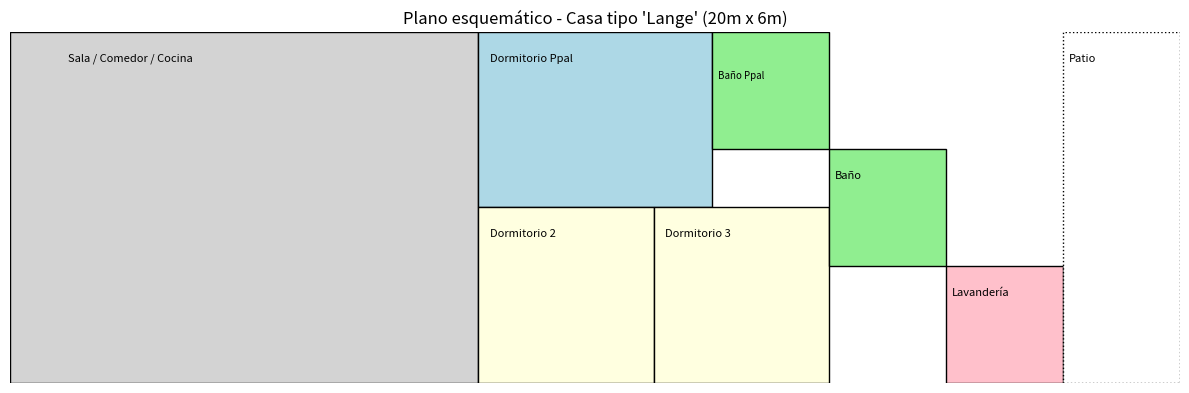

Python code for this plot:
import matplotlib.pyplot as plt
import matplotlib.patches as patches

# Dimensiones de la casa
house_length = 20  # metros
house_width = 6    # metros

# Crear figura
fig, ax = plt.subplots(figsize=(12, 4))
ax.set_xlim(0, house_length)
ax.set_ylim(0, house_width)

# Dibujar habitaciones
# Espacio abierto (sala/comedor/cocina)
ax.add_patch(patches.Rectangle((0, 0), 8, 6, edgecolor='black', facecolor='lightgray'))
ax.text(1, 5.5, "Sala / Comedor / Cocina", fontsize=8)

# Dormitorio principal
ax.add_patch(patches.Rectangle((8, 3), 4, 3, edgecolor='black', facecolor='lightblue'))
ax.text(8.2, 5.5, "Dormitorio Ppal", fontsize=8)

# Baño en suite
ax.add_patch(patches.Rectangle((12, 4), 2, 2, edgecolor='black', facecolor='lightgreen'))
ax.text(12.1, 5.2, "Baño Ppal", fontsize=7)

# Dormitorios secundarios
ax.add_patch(patches.Rectangle((8, 0), 3, 3, edgecolor='black', facecolor='lightyellow'))
ax.text(8.2, 2.5, "Dormitorio 2", fontsize=8)

ax.add_patch(patches.Rectangle((11, 0), 3, 3, edgecolor='black', facecolor='lightyellow'))
ax.text(11.2, 2.5, "Dormitorio 3", fontsize=8)

# Baño común
ax.add_patch(patches.Rectangle((14, 2), 2, 2, edgecolor='black', facecolor='lightgreen'))
ax.text(14.1, 3.5, "Baño", fontsize=8)

# Lavandería
ax.add_patch(patches.Rectangle((16, 0), 2, 2, edgecolor='black', facecolor='pink'))
ax.text(16.1, 1.5, "Lavandería", fontsize=8)

# Patio trasero
ax.add_patch(patches.Rectangle((18, 0), 2, 6, edgecolor='black', facecolor='white', linestyle='dotted'))
ax.text(18.1, 5.5, "Patio", fontsize=8)

# Etiquetas generales
ax.set_title("Plano esquemático - Casa tipo 'Lange' (20m x 6m)", fontsize=12)
ax.set_aspect('equal')
ax.axis('off')

plt.tight_layout()
plt.show()
